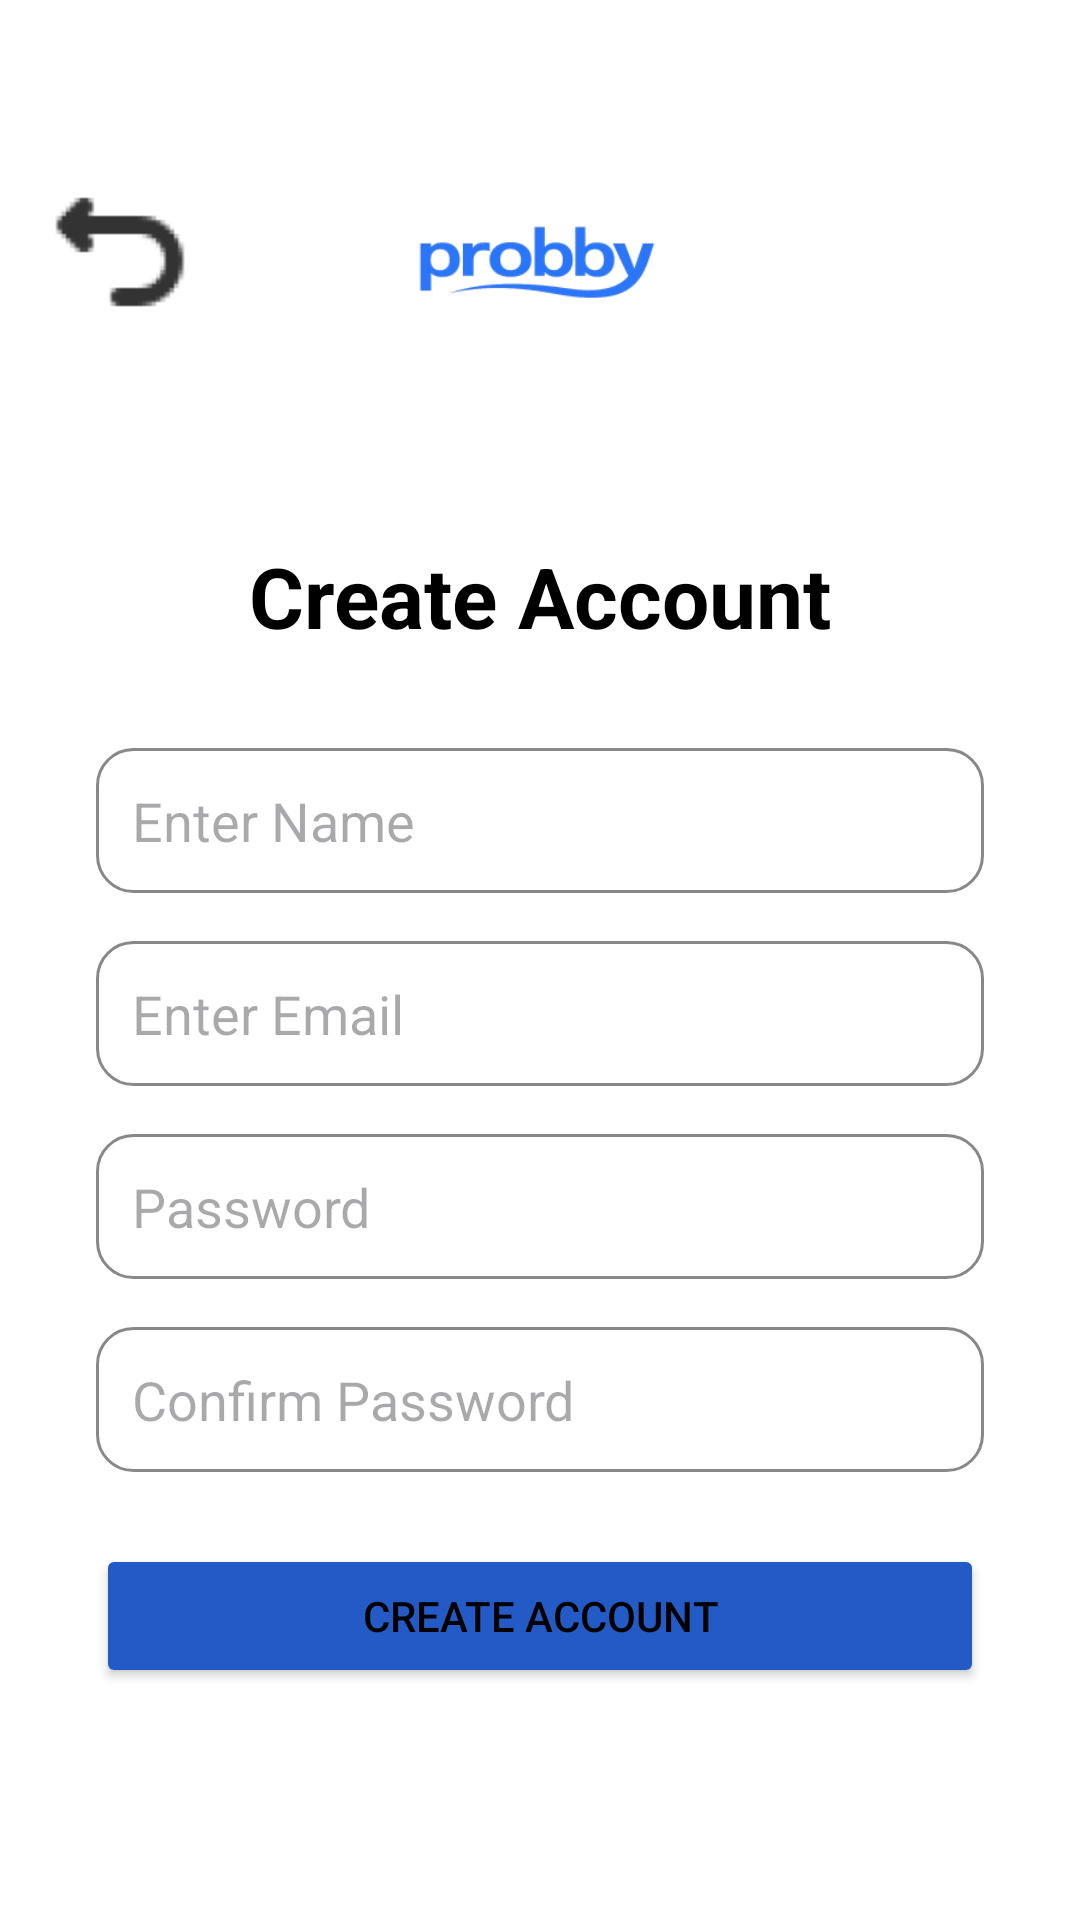

Write the Android layout XML for this screen, with the resource values it uses.
<!-- AndroidManifest.xml: application theme Theme.ProbbyApp -->
<!-- res/layout/activity_create_account.xml -->
<?xml version="1.0" encoding="utf-8"?>
<androidx.constraintlayout.widget.ConstraintLayout xmlns:android="http://schemas.android.com/apk/res/android"
    xmlns:app="http://schemas.android.com/apk/res-auto"
    xmlns:tools="http://schemas.android.com/tools"
    android:id="@+id/main"
    android:layout_width="match_parent"
    android:layout_height="match_parent"
    tools:context=".views.CreateAccountActivity"
    android:background="?attr/android:windowBackground">

    

    

    <Button
        android:id="@+id/btnBack"
        android:layout_width="48dp"
        android:layout_height="48dp"
        android:layout_marginStart="16dp"
        android:layout_marginTop="60dp"
        android:background="@drawable/ic_back"
        app:layout_constraintStart_toStartOf="parent"
        app:layout_constraintTop_toTopOf="parent" />

    <ImageView
        android:id="@+id/ivLogo"
        android:layout_width="130dp"
        android:layout_height="152dp"
        android:layout_marginTop="16dp"
        android:src="@mipmap/ic_launcher_background"
        app:layout_constraintEnd_toEndOf="parent"
        app:layout_constraintStart_toStartOf="parent"
        app:layout_constraintTop_toTopOf="parent" />

    <TextView
        android:id="@+id/tvTitle"
        android:layout_width="wrap_content"
        android:layout_height="wrap_content"
        android:layout_marginTop="180dp"
        android:text="@string/create_account"
        android:textSize="28sp"
        android:textStyle="bold"
        app:layout_constraintEnd_toEndOf="parent"
        app:layout_constraintStart_toStartOf="parent"
        app:layout_constraintTop_toTopOf="parent" />

    <EditText
        android:id="@+id/etName"
        android:layout_width="0dp"
        android:layout_height="wrap_content"
        android:layout_margin="32dp"
        android:background="@drawable/rounded_transparent"
        android:hint="@string/enter_name"
        android:inputType="text"
        android:padding="12dp"
        app:layout_constraintEnd_toEndOf="parent"
        app:layout_constraintStart_toStartOf="parent"
        app:layout_constraintTop_toBottomOf="@id/tvTitle" />


    <EditText
        android:id="@+id/etEmail"
        android:layout_width="0dp"
        android:layout_height="wrap_content"
        android:layout_marginTop="16dp"
        android:background="@drawable/rounded_transparent"
        android:hint="@string/enter_email"
        android:inputType="textEmailAddress"
        android:padding="12dp"
        app:layout_constraintEnd_toEndOf="@+id/etName"
        app:layout_constraintStart_toStartOf="@+id/etName"
        app:layout_constraintTop_toBottomOf="@+id/etName" />

    
    <EditText
        android:id="@+id/etPassword"
        android:layout_width="0dp"
        android:layout_height="wrap_content"
        android:layout_marginTop="16dp"
        android:background="@drawable/rounded_transparent"
        android:hint="@string/password"
        android:inputType="textPassword"
        android:padding="12dp"
        app:layout_constraintEnd_toEndOf="@id/etEmail"
        app:layout_constraintStart_toStartOf="@id/etEmail"
        app:layout_constraintTop_toBottomOf="@id/etEmail" />

    <EditText
        android:id="@+id/etConfirmPassword"
        android:layout_width="0dp"
        android:layout_height="wrap_content"
        android:layout_marginTop="16dp"
        android:background="@drawable/rounded_transparent"
        android:hint="@string/confirm_password"
        android:inputType="textPassword"
        android:padding="12dp"
        app:layout_constraintEnd_toEndOf="@id/etEmail"
        app:layout_constraintStart_toStartOf="@id/etPassword"
        app:layout_constraintTop_toBottomOf="@id/etPassword" />


    
    <Button
        android:id="@+id/btnCreateAcc"
        android:layout_width="0dp"
        android:layout_height="wrap_content"
        android:layout_marginTop="24dp"
        android:backgroundTint="?attr/colorPrimary"
        android:text="@string/create_account"
        app:layout_constraintEnd_toEndOf="@id/etConfirmPassword"
        app:layout_constraintStart_toStartOf="@id/etConfirmPassword"
        app:layout_constraintTop_toBottomOf="@id/etConfirmPassword" />

</androidx.constraintlayout.widget.ConstraintLayout>
<!-- resources referenced by this layout -->
<resources>
  <!-- drawable ic_back: png bitmap (drawable-hdpi, 667 bytes) -->
  <!-- drawable rounded_transparent (drawable) -->
  <?xml version="1.0" encoding="utf-8"?>
      <shape xmlns:android="http://schemas.android.com/apk/res/android"
          android:shape="rectangle">
  
          
          <solid android:color="@android:color/transparent" />
  
          
          <stroke
              android:width="1dp"
              android:color="#888888" /> 
  
          
          <corners android:radius="12dp" />
  
      </shape>
  <!-- mipmap ic_launcher_background: webp bitmap (mipmap-hdpi, 3102 bytes) -->
  <string name="confirm_password">Confirm Password</string>
  <string name="create_account">Create Account</string>
  <string name="enter_email">Enter Email</string>
  <string name="enter_name">Enter Name</string>
  <string name="password">Password</string>
  <style name="Theme.ProbbyApp" parent="Theme.MaterialComponents.DayNight.DarkActionBar">
          
          <item name="colorPrimary">#245AC5</item>
          <item name="colorPrimaryVariant">#373738</item>
          <item name="colorOnPrimary">@color/white</item>
          
          <item name="colorSecondary">#454242</item>
          <item name="colorSecondaryVariant">@color/teal_700</item>
          <item name="colorOnSecondary">@color/black</item>
          
          <item name="android:statusBarColor">#245AC5</item>
          
      </style>
  <color name="white">#FFFFFFFF</color>
  <color name="teal_700">#FF018786</color>
  <color name="black">#FF000000</color>
</resources>
